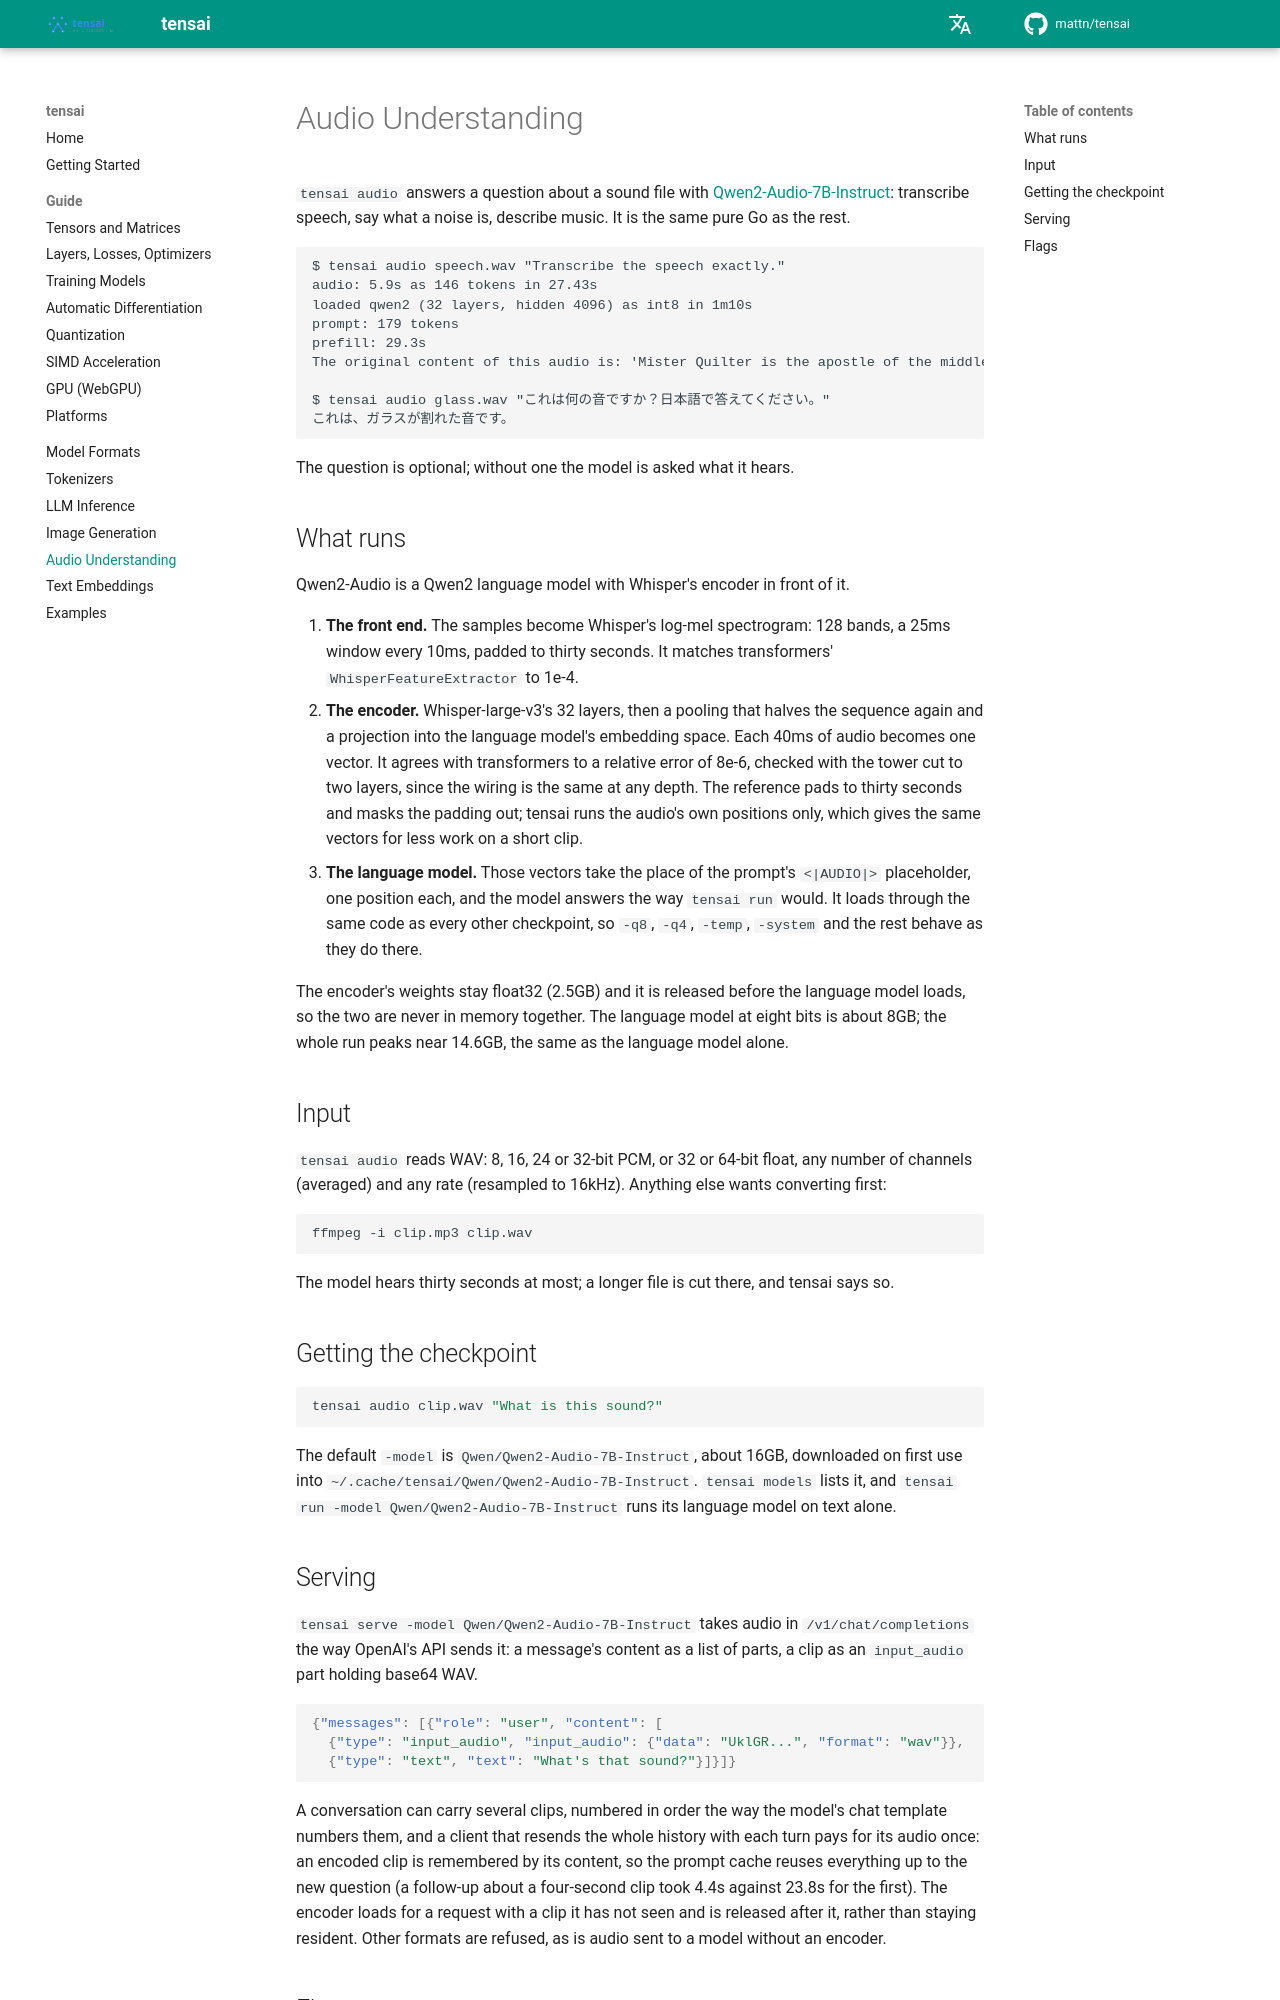

repository: mattn/tensai · page: audio/index.html · generator: mkdocs

# Audio Understanding

`tensai audio` answers a question about a sound file with [Qwen2-Audio-7B-Instruct](https://huggingface.co/Qwen/Qwen2-Audio-7B-Instruct): transcribe speech, say what a noise is, describe music. It is the same pure Go as the rest.

```
$ tensai audio speech.wav "Transcribe the speech exactly."
audio: 5.9s as 146 tokens in 27.43s
loaded qwen2 (32 layers, hidden 4096) as int8 in 1m10s
prompt: 179 tokens
prefill: 29.3s
The original content of this audio is: 'Mister Quilter is the apostle of the middle classes and we are glad to welcome his gospel.'

$ tensai audio glass.wav "これは何の音ですか？日本語で答えてください。"
これは、ガラスが割れた音です。
```

The question is optional; without one the model is asked what it hears.

## What runs

Qwen2-Audio is a Qwen2 language model with Whisper's encoder in front of it.

1. **The front end.** The samples become Whisper's log-mel spectrogram: 128 bands, a 25ms window every 10ms, padded to thirty seconds. It matches transformers' `WhisperFeatureExtractor` to 1e-4.
2. **The encoder.** Whisper-large-v3's 32 layers, then a pooling that halves the sequence again and a projection into the language model's embedding space. Each 40ms of audio becomes one vector. It agrees with transformers to a relative error of 8e-6, checked with the tower cut to two layers, since the wiring is the same at any depth. The reference pads to thirty seconds and masks the padding out; tensai runs the audio's own positions only, which gives the same vectors for less work on a short clip.
3. **The language model.** Those vectors take the place of the prompt's `<|AUDIO|>` placeholder, one position each, and the model answers the way `tensai run` would. It loads through the same code as every other checkpoint, so `-q8`, `-q4`, `-temp`, `-system` and the rest behave as they do there.

The encoder's weights stay float32 (2.5GB) and it is released before the language model loads, so the two are never in memory together. The language model at eight bits is about 8GB; the whole run peaks near 14.6GB, the same as the language model alone.

## Input

`tensai audio` reads WAV: 8, 16, 24 or 32-bit PCM, or 32 or 64-bit float, any number of channels (averaged) and any rate (resampled to 16kHz). Anything else wants converting first:

```bash
ffmpeg -i clip.mp3 clip.wav
```

The model hears thirty seconds at most; a longer file is cut there, and tensai says so.

## Getting the checkpoint

```bash
tensai audio clip.wav "What is this sound?"
```

The default `-model` is `Qwen/Qwen2-Audio-7B-Instruct`, about 16GB, downloaded on first use into `~/.cache/tensai/Qwen/Qwen2-Audio-7B-Instruct`. `tensai models` lists it, and `tensai run -model Qwen/Qwen2-Audio-7B-Instruct` runs its language model on text alone.
